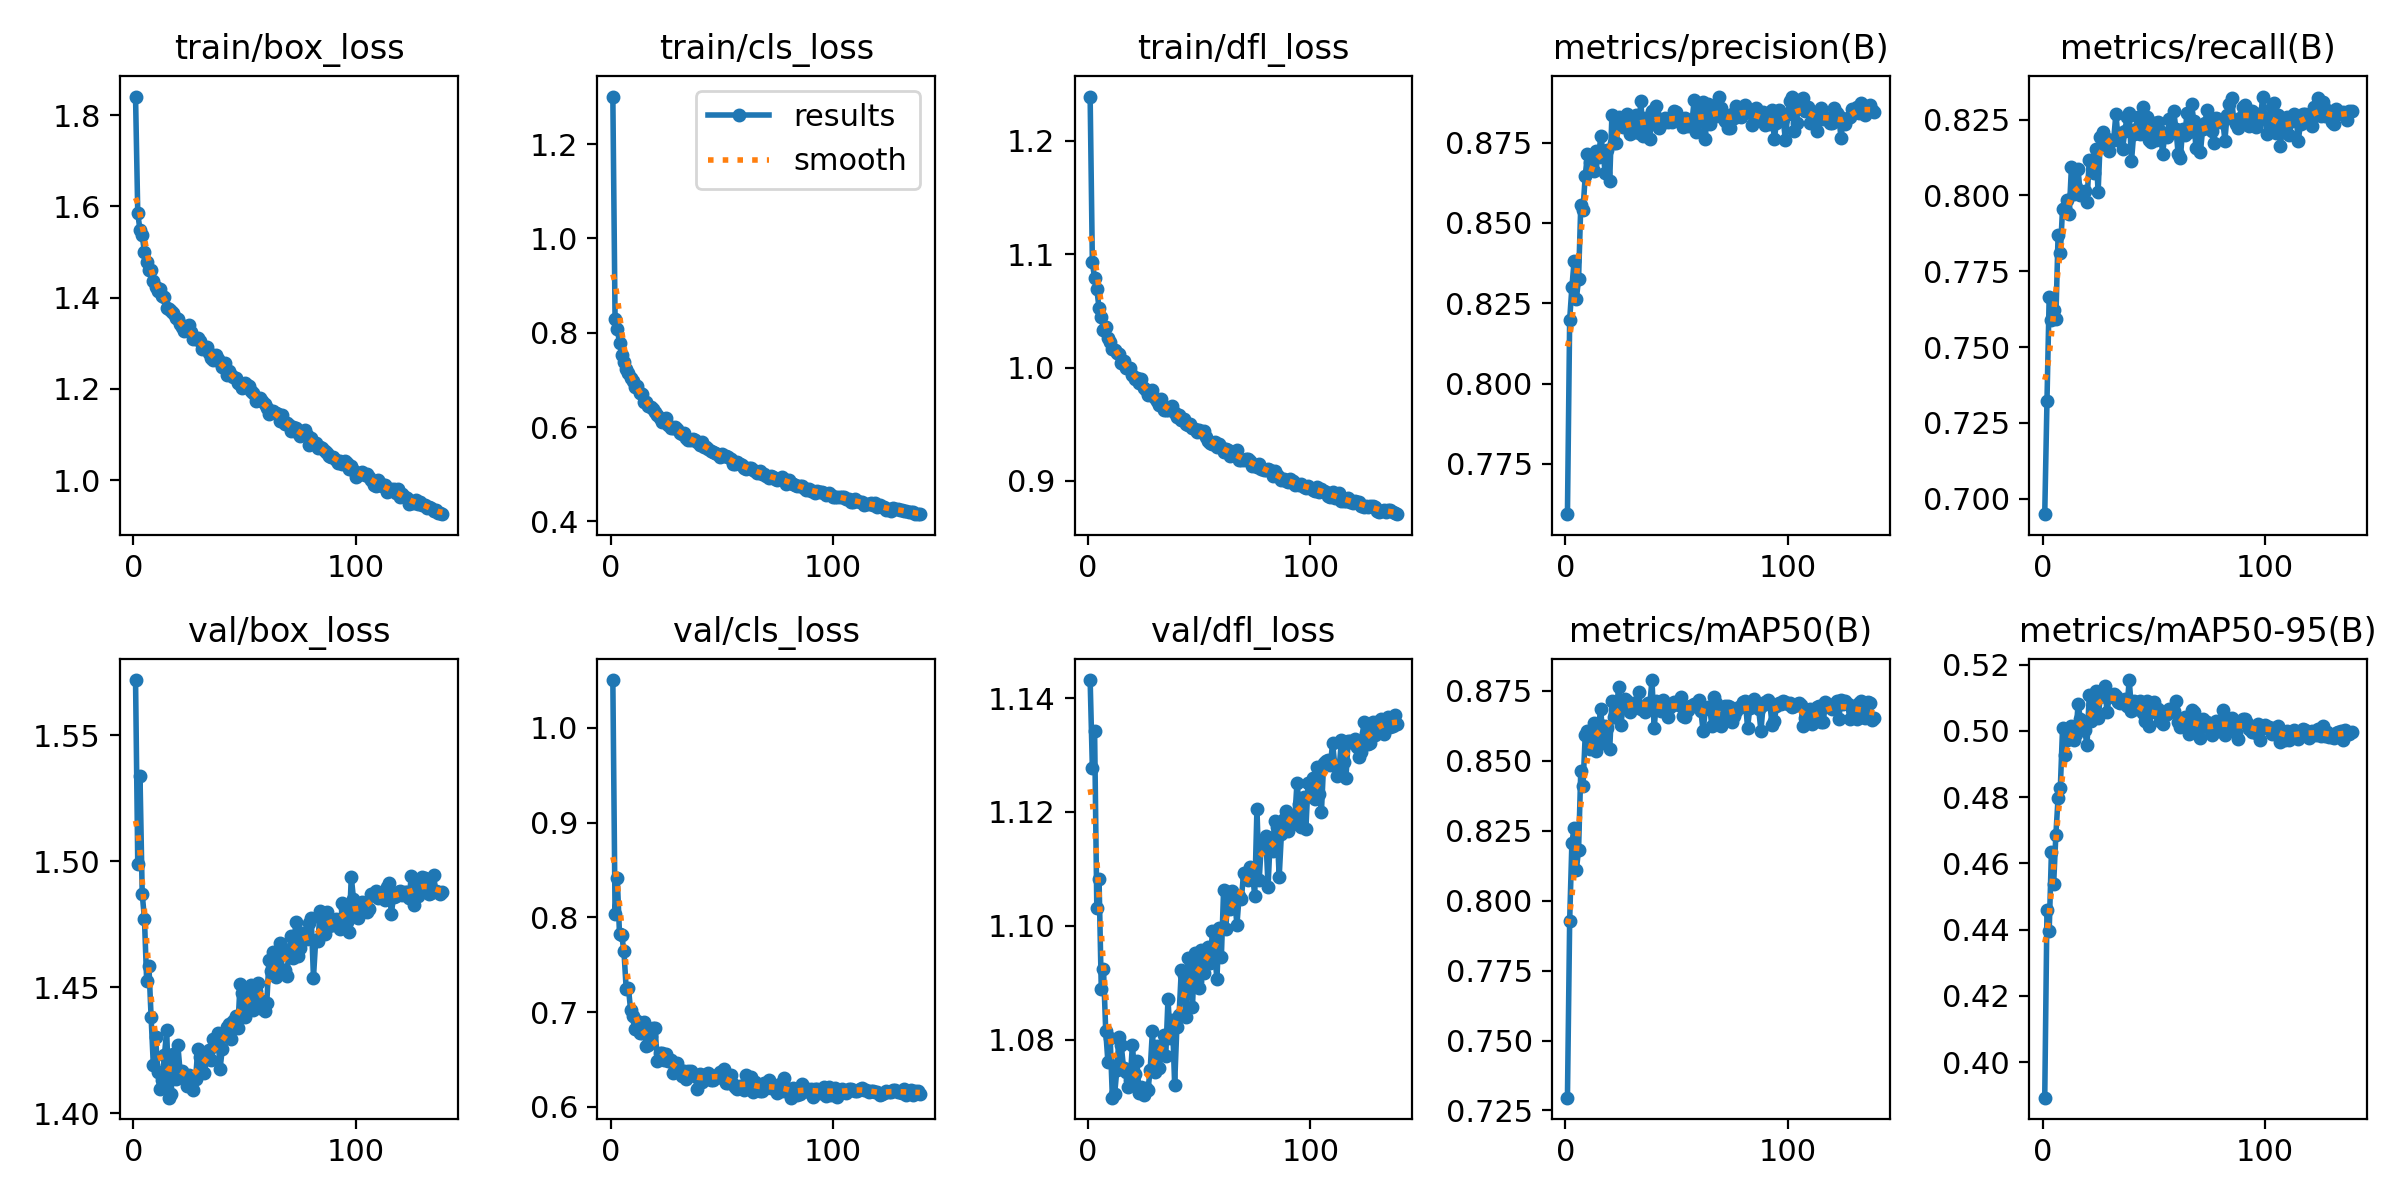

Source data for this figure (header and first rows):
epoch, time, train/box_loss, train/cls_loss, train/dfl_loss, metrics/precision(B), metrics/recall(B), metrics/mAP50(B), metrics/mAP50-95(B), val/box_loss, val/cls_loss, val/dfl_loss, lr/pg0, lr/pg1, lr/pg2
1, 370.6, 1.841, 1.301, 1.239, 0.7593, 0.6949, 0.7296, 0.3893, 1.572, 1.051, 1.143, 0.0006594, 0.0006594, 0.0006594
2, 528.7, 1.585, 0.8297, 1.093, 0.8199, 0.7321, 0.7928, 0.4459, 1.499, 0.8032, 1.128, 0.001317, 0.001317, 0.001317
3, 748.4, 1.548, 0.8072, 1.079, 0.83, 0.7667, 0.8206, 0.4396, 1.534, 0.8415, 1.134, 0.001966, 0.001966, 0.001966
4, 967, 1.537, 0.7793, 1.069, 0.8382, 0.7588, 0.8259, 0.4633, 1.487, 0.7821, 1.103, 0.00196, 0.00196, 0.00196
5, 1131, 1.5, 0.7535, 1.053, 0.8263, 0.7622, 0.8109, 0.4537, 1.477, 0.7812, 1.108, 0.001947, 0.001947, 0.001947
6, 1194, 1.478, 0.7371, 1.045, 0.8326, 0.7593, 0.818, 0.4685, 1.452, 0.764, 1.089, 0.001934, 0.001934, 0.001934
7, 1354, 1.46, 0.7238, 1.033, 0.8555, 0.787, 0.8464, 0.4798, 1.459, 0.7245, 1.092, 0.001921, 0.001921, 0.001921
8, 1560, 1.46, 0.714, 1.035, 0.8541, 0.7809, 0.841, 0.4827, 1.438, 0.7258, 1.082, 0.001908, 0.001908, 0.001908
9, 1618, 1.436, 0.7044, 1.026, 0.8647, 0.7955, 0.8592, 0.5007, 1.419, 0.7017, 1.076, 0.001894, 0.001894, 0.001894
10, 1690, 1.424, 0.6979, 1.022, 0.8713, 0.7959, 0.8604, 0.4928, 1.43, 0.696, 1.08, 0.001881, 0.001881, 0.001881
11, 1775, 1.415, 0.6842, 1.016, 0.8689, 0.7983, 0.8543, 0.4973, 1.416, 0.682, 1.07, 0.001868, 0.001868, 0.001868
12, 1896, 1.418, 0.6882, 1.015, 0.8682, 0.794, 0.8562, 0.5007, 1.41, 0.6903, 1.07, 0.001855, 0.001855, 0.001855
13, 2076, 1.404, 0.6732, 1.013, 0.8662, 0.8093, 0.8634, 0.5014, 1.413, 0.6777, 1.075, 0.001842, 0.001842, 0.001842
14, 2181, 1.401, 0.6701, 1.012, 0.8726, 0.8005, 0.8536, 0.4974, 1.423, 0.6776, 1.081, 0.001828, 0.001828, 0.001828
15, 2523, 1.377, 0.6522, 1.004, 0.8704, 0.8028, 0.863, 0.4991, 1.433, 0.69, 1.079, 0.001815, 0.001815, 0.001815
16, 2581, 1.375, 0.6523, 1.006, 0.8771, 0.8086, 0.8683, 0.508, 1.406, 0.6642, 1.075, 0.001802, 0.001802, 0.001802
17, 2763, 1.371, 0.6441, 1, 0.8722, 0.8, 0.8562, 0.5037, 1.407, 0.6647, 1.074, 0.001789, 0.001789, 0.001789
18, 2838, 1.367, 0.6419, 0.9996, 0.8654, 0.8005, 0.8623, 0.5023, 1.423, 0.6746, 1.072, 0.001776, 0.001776, 0.001776
19, 2981, 1.357, 0.6384, 0.9994, 0.8726, 0.8014, 0.8617, 0.5001, 1.414, 0.6836, 1.073, 0.001762, 0.001762, 0.001762
20, 3054, 1.352, 0.6322, 0.9933, 0.8631, 0.798, 0.854, 0.4956, 1.427, 0.6827, 1.079, 0.001749, 0.001749, 0.001749
21, 3199, 1.343, 0.6251, 0.99, 0.8836, 0.8116, 0.8711, 0.5107, 1.417, 0.6484, 1.074, 0.001736, 0.001736, 0.001736
22, 3377, 1.336, 0.6197, 0.9908, 0.8748, 0.8108, 0.8656, 0.503, 1.417, 0.6572, 1.076, 0.001723, 0.001723, 0.001723
23, 3471, 1.326, 0.6099, 0.9868, 0.8749, 0.8075, 0.867, 0.507, 1.415, 0.6565, 1.071, 0.00171, 0.00171, 0.00171
24, 3548, 1.331, 0.6162, 0.99, 0.883, 0.8153, 0.8764, 0.5119, 1.411, 0.6489, 1.072, 0.001696, 0.001696, 0.001696
25, 3816, 1.341, 0.6195, 0.9824, 0.8817, 0.801, 0.8626, 0.504, 1.415, 0.6553, 1.07, 0.001683, 0.001683, 0.001683
26, 3969, 1.325, 0.605, 0.9799, 0.8799, 0.8192, 0.8692, 0.5102, 1.412, 0.6487, 1.072, 0.00167, 0.00167, 0.00167
27, 4064, 1.31, 0.5987, 0.9759, 0.8805, 0.821, 0.872, 0.5114, 1.409, 0.6499, 1.071, 0.001657, 0.001657, 0.001657
28, 4243, 1.31, 0.5985, 0.9765, 0.8839, 0.817, 0.8713, 0.5135, 1.414, 0.6354, 1.075, 0.001644, 0.001644, 0.001644
29, 4456, 1.312, 0.6001, 0.9799, 0.8777, 0.8187, 0.8675, 0.5057, 1.425, 0.6408, 1.082, 0.00163, 0.00163, 0.00163
30, 4592, 1.305, 0.5963, 0.9735, 0.8812, 0.8146, 0.8686, 0.5103, 1.422, 0.646, 1.074, 0.001617, 0.001617, 0.001617
31, 4653, 1.288, 0.5879, 0.9708, 0.8784, 0.8181, 0.8707, 0.5105, 1.416, 0.6392, 1.079, 0.001604, 0.001604, 0.001604
32, 4965, 1.29, 0.5865, 0.9668, 0.8836, 0.8184, 0.8701, 0.5112, 1.416, 0.6323, 1.075, 0.001591, 0.001591, 0.001591
33, 5038, 1.293, 0.5883, 0.972, 0.8782, 0.8269, 0.8746, 0.5105, 1.422, 0.6379, 1.078, 0.001578, 0.001578, 0.001578
34, 5113, 1.278, 0.576, 0.9627, 0.8881, 0.8184, 0.8684, 0.5088, 1.425, 0.6289, 1.081, 0.001564, 0.001564, 0.001564
35, 5219, 1.268, 0.5719, 0.9631, 0.8771, 0.8206, 0.8692, 0.5084, 1.421, 0.6381, 1.077, 0.001551, 0.001551, 0.001551
36, 5341, 1.263, 0.5717, 0.9624, 0.8826, 0.8152, 0.8672, 0.5088, 1.429, 0.6379, 1.087, 0.001538, 0.001538, 0.001538
37, 5392, 1.273, 0.5754, 0.9634, 0.8811, 0.8212, 0.8707, 0.5095, 1.427, 0.6339, 1.08, 0.001525, 0.001525, 0.001525
38, 5471, 1.265, 0.5725, 0.9658, 0.8763, 0.8257, 0.8697, 0.5074, 1.432, 0.6321, 1.084, 0.001512, 0.001512, 0.001512
39, 5642, 1.259, 0.5679, 0.96, 0.8849, 0.827, 0.8787, 0.5153, 1.418, 0.6187, 1.072, 0.001498, 0.001498, 0.001498
40, 5711, 1.248, 0.5628, 0.9568, 0.8841, 0.8113, 0.8616, 0.5061, 1.425, 0.6347, 1.082, 0.001485, 0.001485, 0.001485
41, 5766, 1.257, 0.5687, 0.9583, 0.8863, 0.8204, 0.8713, 0.5089, 1.432, 0.626, 1.084, 0.001472, 0.001472, 0.001472
42, 5915, 1.232, 0.5586, 0.9535, 0.8795, 0.8218, 0.8687, 0.5065, 1.434, 0.6335, 1.092, 0.001459, 0.001459, 0.001459
43, 6097, 1.24, 0.5581, 0.9545, 0.881, 0.8259, 0.8678, 0.5073, 1.435, 0.6317, 1.091, 0.001446, 0.001446, 0.001446
44, 6143, 1.23, 0.5535, 0.9504, 0.8819, 0.8201, 0.8717, 0.509, 1.429, 0.6355, 1.084, 0.001432, 0.001432, 0.001432
45, 6224, 1.227, 0.549, 0.9493, 0.8828, 0.8291, 0.8705, 0.5055, 1.437, 0.6277, 1.094, 0.001419, 0.001419, 0.001419
46, 6340, 1.224, 0.5476, 0.9501, 0.8813, 0.8231, 0.8656, 0.5031, 1.438, 0.6287, 1.093, 0.001406, 0.001406, 0.001406
47, 6403, 1.213, 0.5443, 0.9463, 0.8825, 0.8258, 0.8692, 0.509, 1.434, 0.631, 1.086, 0.001393, 0.001393, 0.001393
48, 6508, 1.21, 0.5423, 0.9458, 0.8814, 0.8183, 0.8697, 0.5015, 1.451, 0.6335, 1.095, 0.00138, 0.00138, 0.00138
49, 6588, 1.203, 0.5372, 0.9428, 0.8848, 0.8176, 0.871, 0.5056, 1.448, 0.6369, 1.09, 0.001366, 0.001366, 0.001366
50, 6662, 1.212, 0.5429, 0.9452, 0.8846, 0.8239, 0.8702, 0.5087, 1.438, 0.6299, 1.089, 0.001353, 0.001353, 0.001353
51, 6781, 1.208, 0.5394, 0.9431, 0.8822, 0.8184, 0.8698, 0.5056, 1.445, 0.6396, 1.096, 0.00134, 0.00134, 0.00134
52, 6842, 1.207, 0.5381, 0.9439, 0.8815, 0.8243, 0.8728, 0.5065, 1.445, 0.6246, 1.092, 0.001327, 0.001327, 0.001327
53, 6956, 1.196, 0.5357, 0.9391, 0.88, 0.8213, 0.8658, 0.503, 1.451, 0.6256, 1.096, 0.001314, 0.001314, 0.001314
54, 7074, 1.19, 0.5314, 0.9357, 0.8826, 0.8137, 0.8657, 0.5021, 1.441, 0.633, 1.096, 0.0013, 0.0013, 0.0013
55, 7132, 1.174, 0.5218, 0.9336, 0.8803, 0.8201, 0.868, 0.5049, 1.448, 0.6236, 1.094, 0.001287, 0.001287, 0.001287
56, 7267, 1.175, 0.5221, 0.9328, 0.8813, 0.8191, 0.8693, 0.5051, 1.452, 0.621, 1.099, 0.001274, 0.001274, 0.001274
57, 7500, 1.18, 0.5267, 0.934, 0.8816, 0.8252, 0.8696, 0.5065, 1.442, 0.6192, 1.095, 0.001261, 0.001261, 0.001261
58, 7617, 1.173, 0.522, 0.93, 0.8883, 0.8208, 0.8703, 0.5067, 1.445, 0.6222, 1.091, 0.001248, 0.001248, 0.001248
59, 7693, 1.168, 0.5192, 0.9325, 0.8783, 0.8277, 0.8699, 0.5061, 1.44, 0.6221, 1.1, 0.001234, 0.001234, 0.001234
60, 7857, 1.158, 0.5138, 0.9303, 0.8855, 0.8219, 0.8715, 0.5089, 1.444, 0.6173, 1.095, 0.001221, 0.001221, 0.001221
... 79 more rows
